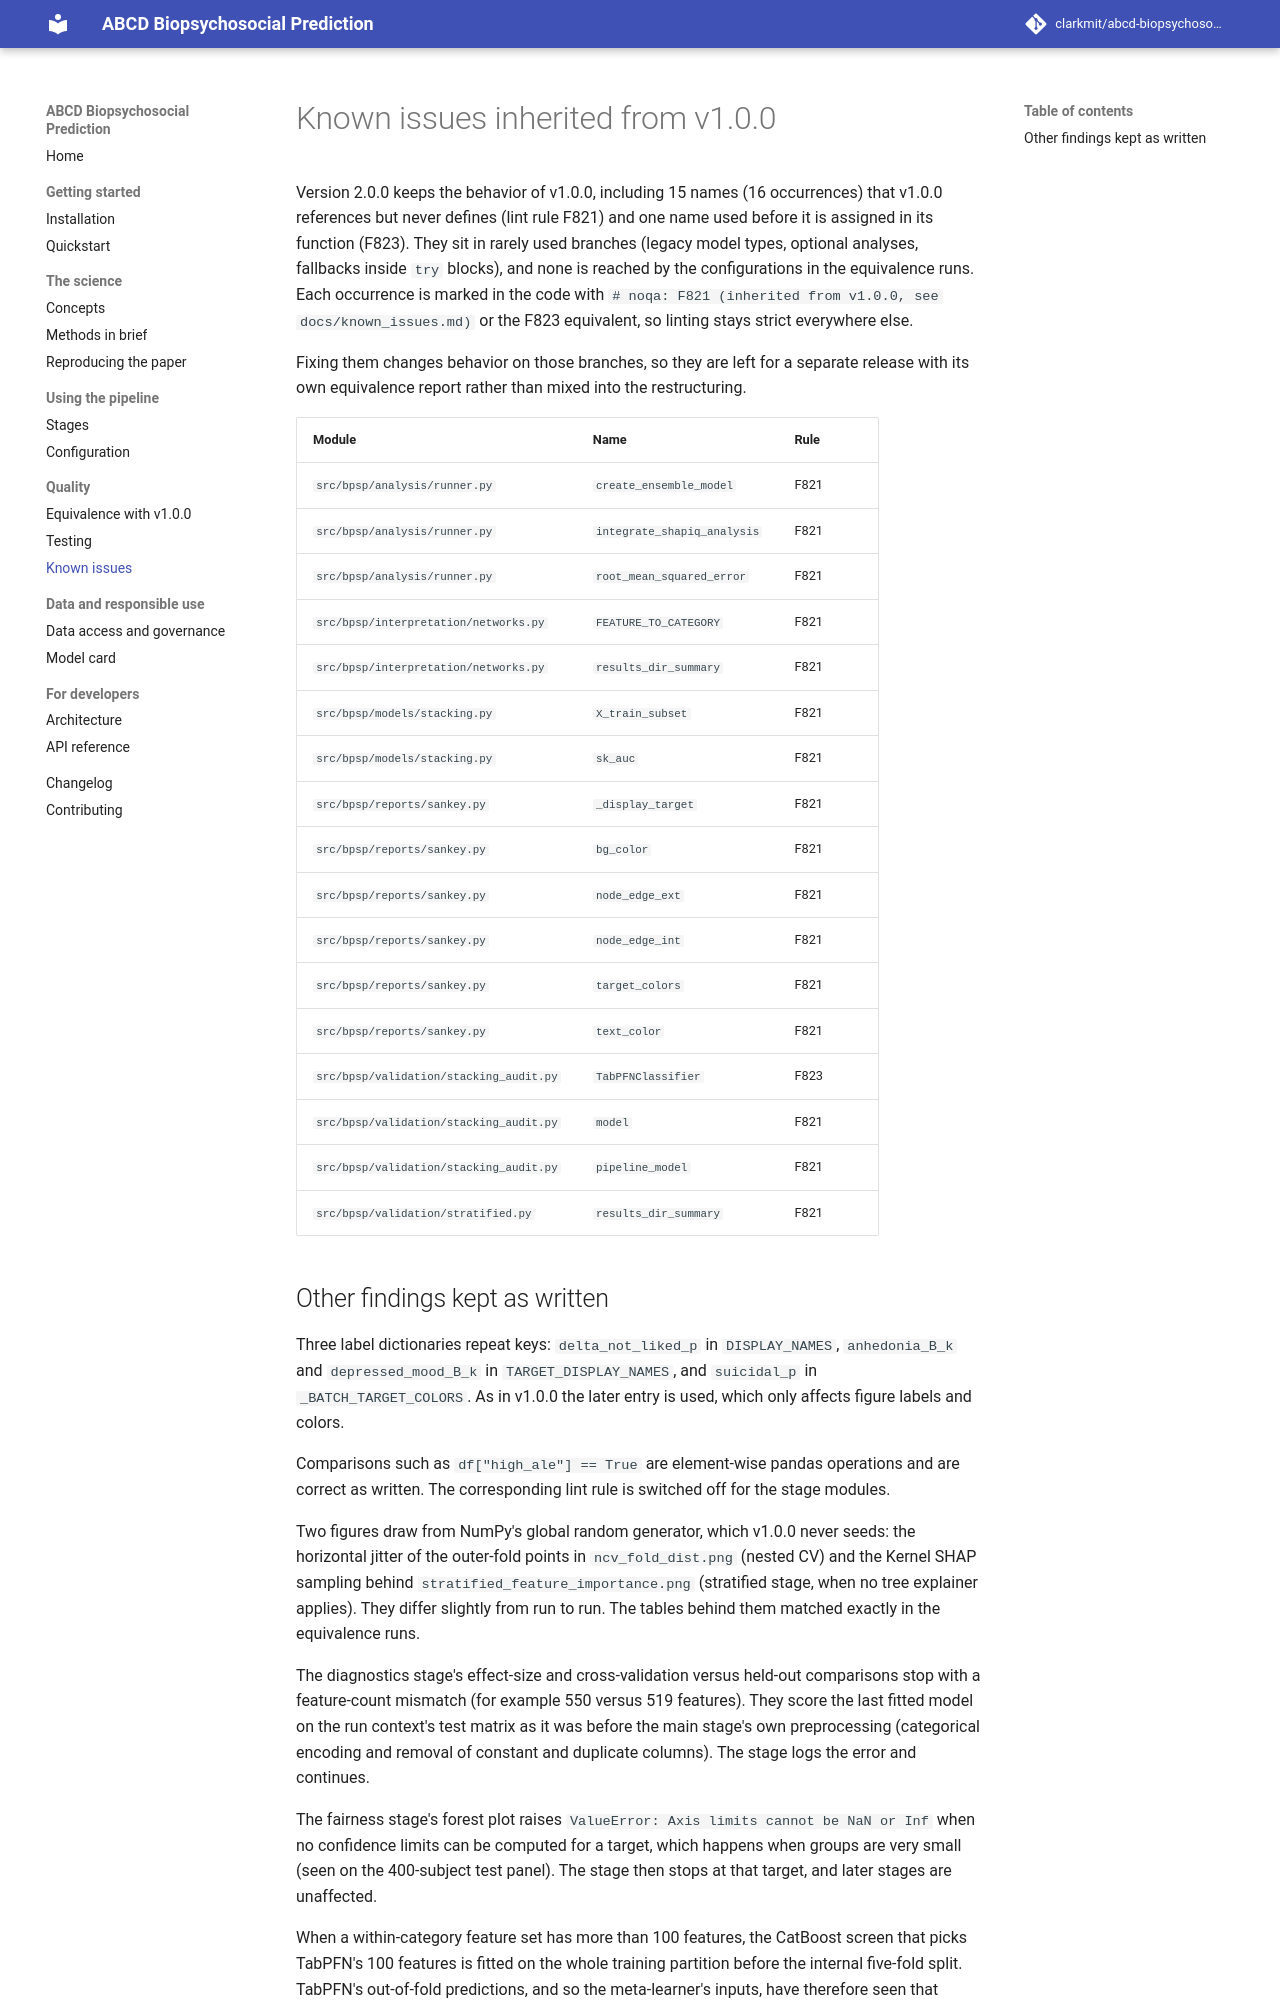

repository: clarkmit/abcd-biopsychosocial-prediction · page: known_issues/index.html · generator: mkdocs

# Known issues inherited from v1.0.0

Version 2.0.0 keeps the behavior of v1.0.0, including 15 names (16 occurrences) that v1.0.0 references but never defines (lint rule F821) and one name used before it is assigned in its function (F823). They sit in rarely used branches (legacy model types, optional analyses, fallbacks inside `try` blocks), and none is reached by the configurations in the equivalence runs. Each occurrence is marked in the code with `# noqa: F821 (inherited from v1.0.0, see docs/known_issues.md)` or the F823 equivalent, so linting stays strict everywhere else.

Fixing them changes behavior on those branches, so they are left for a separate release with its own equivalence report rather than mixed into the restructuring.

--8<-- "docs/_generated/known_issues_table.md"
